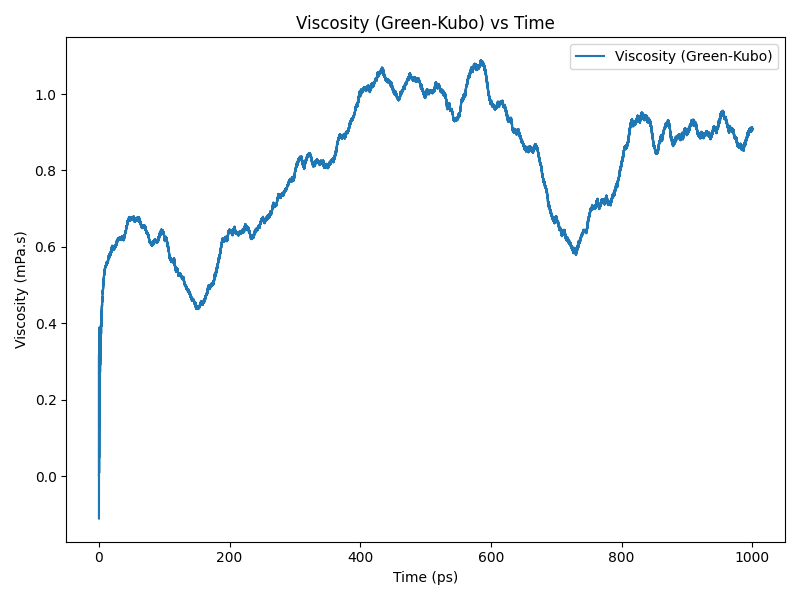

The file beside this chart, header and first rows:
time(ps), viscosity(Pa.s)
0.0, 0.0
0.2, 0.0001741
0.4, 0.0002861
0.6, 0.0002545
0.8, 0.0001633
1.0, 0.0002274
1.2, 0.0003061
1.4, 0.0002837
1.6, 0.0003162
1.8, 0.0003616
2.0, 0.0003138
2.2, 0.0003026
2.4, 0.0003545
2.6, 0.0003687
2.8, 0.00037
3.0, 0.0003858
3.2, 0.0003907
3.4, 0.0003852
3.6, 0.0003937
3.8, 0.0004117
4.0, 0.0004214
4.2, 0.0004298
4.4, 0.0004368
4.6, 0.0004391
4.8, 0.0004457
5.0, 0.0004588
5.2, 0.0004645
5.4, 0.0004678
5.6, 0.0004769
5.8, 0.0004836
6.0, 0.000483
6.2, 0.0004882
6.4, 0.0004943
6.6, 0.0004979
6.8, 0.0005038
7.0, 0.0005093
7.2, 0.0005136
7.4, 0.0005175
7.6, 0.0005207
7.8, 0.0005237
8.0, 0.0005282
8.2, 0.0005309
8.4, 0.0005334
8.6, 0.0005362
8.8, 0.0005373
9.0, 0.0005411
9.2, 0.0005437
9.4, 0.0005454
9.6, 0.000545
9.8, 0.0005462
10.0, 0.0005476
10.2, 0.0005479
10.4, 0.0005501
10.6, 0.0005521
10.8, 0.0005495
11.0, 0.0005521
11.2, 0.0005554
11.4, 0.0005537
11.6, 0.0005548
11.8, 0.0005588
... 4,940 more rows
